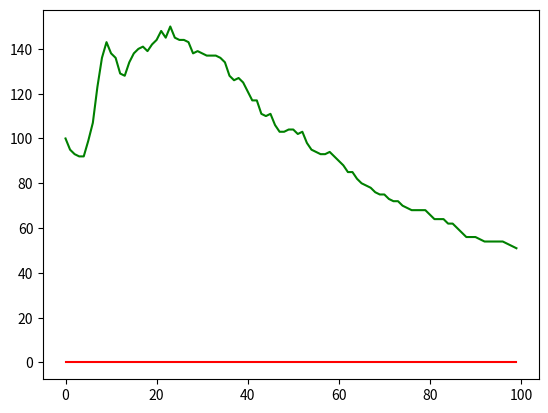

Reproduce this figure in Python.
import numpy as np
import matplotlib.pyplot as plt


# dummy lattice size 10x10
# N = 10
# M = 10

# arbitrary number of time steps 10000
# N_t = 10000

# arbitrary initial number of fish=10 and sharks=5
# fish_0 = 10
# shark_0 = 5


# number of timesteps to reproduce
# fish_reproduce = 5
# shark_reproduce = 6

# number of timesteps to starve to death
# starve = 7


def predator_prey(N=100, M=100, N_t=100, fish_0=0, shark_0=100, fish_reproduce=5, shark_reproduce=10, starve=3):
    # setup lattice
    gridx = np.linspace(-(N-1)/2, (N-1)/2)
    gridy = np.linspace(-(M-1)/2, (M-1)/2)
    x, y = np.meshgrid(gridx, gridy)


    shark = -1*np.ones((N, M))
    fish = -1*np.ones((N, M))


    shark_ate = np.zeros((N, M))

    count_fish = [fish_0]
    count_shark = [shark_0]

    for l in range(fish_0):
        x_tmp = np.random.randint(0, N-1)
        y_tmp = np.random.randint(0, M-1)

        fish[x_tmp, y_tmp] = 0

    for l in range(shark_0):
        x_tmp = np.random.randint(0, N-1)
        y_tmp = np.random.randint(0, M-1)

        shark[x_tmp, y_tmp] = 0

    t = np.linspace(0, N_t-1, N_t)
    for p in range(N_t-1):
        for i in range(N-1):
            for j in range(M-1):

                if fish[i, j] != -1:  # if a fish is at (i,j)
                    fish_neighbors = [(i-1, j), (i, j-1), (i+1, j), (i, j+1)]  # set list of neighbor sites for each fish

                    ### ATTEMPTED PERIODIC BOUNDARY CONDITIONS
                    if i == 0:
                        if j == 0:
                            fish_neighbors = [(N - 1, j), (i, M - 1), (i + 1, j), (i, j + 1)]
                        if j == M - 1:
                            fish_neighbors = [(N - 1, j), (i, j - 1), (i + 1, j), (i, 0)]
                    if i == N-1:
                        if j == 0:
                            fish_neighbors = [(i-1, j), (i, M-1), (0, j), (i, j+1)]
                        if j == M-1:
                            fish_neighbors = [(i-1, j), (i, j-1), (0, j), (i, 0)]
                    else:
                        fish_neighbors = [(i-1, j), (i, j-1), (i+1, j), (i, j+1)]

                    rand = np.random.randint(0, 3)  # choose where the fish swims to next
                    fish[fish_neighbors[rand]] = fish[i, j] + 1

                    if fish[i, j] == fish_reproduce:  # check fish reproduction criterion
                        fish[i, j] = 0
                    else:
                        fish[i, j] = -1

                if shark[i, j] != -1:
                    adjacent_fish = []
                    shark_neighbors = []
                    ### ATTEMPTED PERIODIC BOUNDARY CONDITIONS
                    if i == N-1:
                        if j == 0:
                            shark_neighbors = [(i-1, j), (i, M-1), (0, j), (i, j+1)]
                        if j == M-1:
                            shark_neighbors = [(i-1, j), (i, j-1), (0, j), (i, 0)]
                    elif i == 0:
                        if j == 0:
                            shark_neighbors = [(N-1, j), (i, M-1), (i+1, j), (i, j+1)]
                        if j == M-1:
                            shark_neighbors = [(N-1, j), (i, j-1), (i+1, j), (i, 0)]
                    else:
                        shark_neighbors = [(i-1, j), (i, j-1), (i+1, j), (i, j+1)]

                    for k in range(len(shark_neighbors)-1):
                        if fish[shark_neighbors[k]] != -1:  # find number of neighbor sites with fish
                            adjacent_fish.append(k)

                    if len(adjacent_fish) > 1:  # if more than one fish is nearby
                        rand = np.random.randint(0, len(adjacent_fish)-1)  # choose a neighbor site at random
                        shark[shark_neighbors[rand]] = shark[i, j] + 1  # age shark by 1
                        shark_ate[shark_neighbors[rand]] = p  # update array for when shark last ate

                        if shark[i, j] == shark_reproduce:  # check reproduction criterion
                            shark[i, j] = 0
                            shark_ate[i, j] = p  # new fish "last ate" when they first appear

                        else:
                            shark[i, j] = -1

                    elif len(adjacent_fish) == 1:  # if only one fish is nearby, go eat it
                        shark[adjacent_fish[0]] = shark[i, j] + 1  # age shark by 1

                        if shark[i, j] == shark_reproduce:  # check reproduction criterion
                            shark[i, j] = 0

                        else:
                            shark[i, j] = -1

                    else:
                        shark_neighbors = [(i-1, j), (i, j-1), (i+1, j), (i, j+1)]  # choose random neighbor
                        rand = np.random.randint(0, 3)
                        shark[shark_neighbors[rand]] = shark[i, j] + 1  # age shark by 1

                        if shark[i, j] == shark_reproduce:  # check reproduction criterion
                            shark[i, j] = 0
                        else:
                            shark[i, j] = -1


                    if shark_ate[i, j] == p-starve:  # check if shark has starved
                        shark[i, j] = -1

        count_fish_tmp = 0
        count_shark_tmp = 0
        for a in range(N-1):
            for b in range(M-1):
                if fish[a, b] != -1:
                    count_fish_tmp += 1
                if shark[a, b] != -1:
                    count_shark_tmp += 1

        count_fish.append(count_fish_tmp)
        count_shark.append(count_shark_tmp)

    return fish, shark, count_fish, count_shark, shark_ate, t


results = predator_prey()

test_fish = results[2]
test_shark = results[3]
test_time = results[5]




plt.plot(test_time, test_fish, 'r')
plt.plot(test_time, test_shark, 'g')
plt.show()

